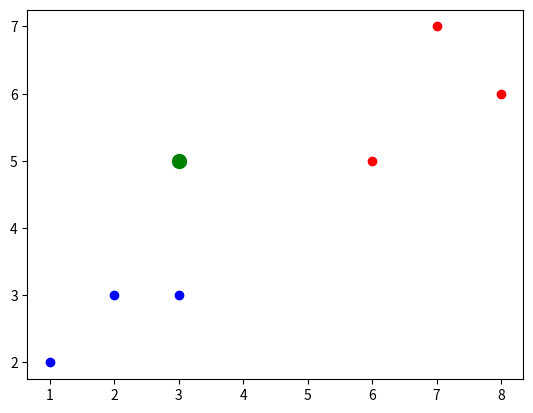

Source code (Python):
import numpy as np
import matplotlib.pyplot as plt

# Two classes
X = np.array([
    [1,2], [2,3], [3,3],   # Class 0
    [6,5], [7,7], [8,6]    # Class 1
])

y = np.array([0,0,0, 1,1,1])

def distance(p1, p2):
    return np.sqrt(np.sum((p1 - p2) ** 2))

def knn_predict(X, y, query, k=3):
    distances = []
    
    # Step 1: compute distance to all points
    for i in range(len(X)):
        d = distance(query, X[i])
        distances.append((d, y[i]))
    
    # Step 2: sort by distance
    distances.sort(key=lambda x: x[0])
    
    # Step 3: take k nearest
    neighbors = distances[:k]
    
    # Step 4: majority vote
    labels = [label for _, label in neighbors]
    
    return max(set(labels), key=labels.count)

query = np.array([3,5])

prediction = knn_predict(X, y, query, k=4)
print("Prediction:", prediction)

# plot data
for i in range(len(X)):
    if y[i] == 0:
        plt.scatter(X[i][0], X[i][1], color='blue')
    else:
        plt.scatter(X[i][0], X[i][1], color='red')

# plot query point
plt.scatter(query[0], query[1], color='green', s=100)

plt.show()
